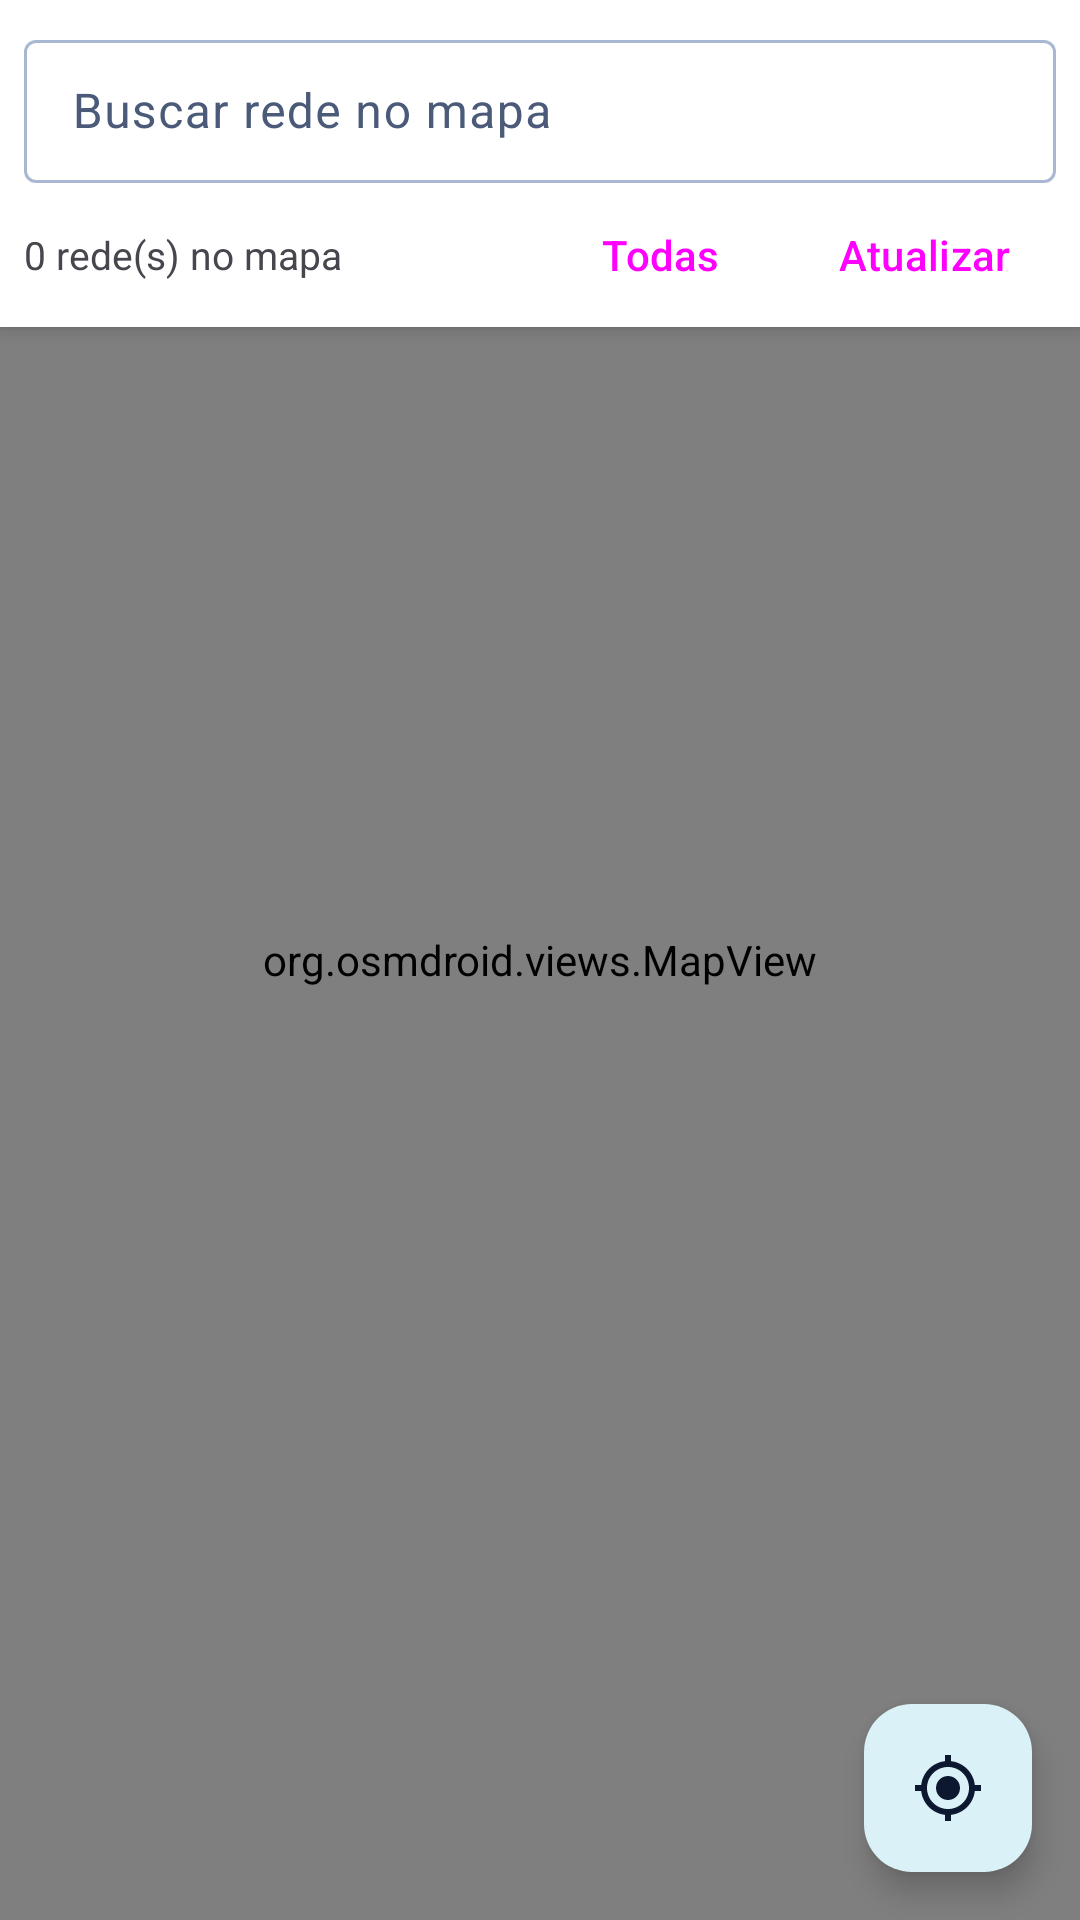

Produce the Android XML layout that renders to this screen, including the resource entries it uses.
<!-- AndroidManifest.xml: application theme Theme.WardriverSync -->
<!-- res/layout/activity_map.xml -->
<?xml version="1.0" encoding="utf-8"?>
<FrameLayout xmlns:android="http://schemas.android.com/apk/res/android"
    xmlns:app="http://schemas.android.com/apk/res-auto"
    android:layout_width="match_parent"
    android:layout_height="match_parent">

    <org.osmdroid.views.MapView
        android:id="@+id/mapView"
        android:layout_width="match_parent"
        android:layout_height="match_parent" />

    
    <LinearLayout
        android:layout_width="match_parent"
        android:layout_height="wrap_content"
        android:layout_gravity="top"
        android:background="?attr/colorSurface"
        android:elevation="4dp"
        android:orientation="vertical"
        android:paddingHorizontal="8dp"
        android:paddingTop="8dp">

        <com.google.android.material.textfield.TextInputLayout
            android:id="@+id/layoutMapSearch"
            style="@style/Widget.Material3.TextInputLayout.OutlinedBox.Dense"
            android:layout_width="match_parent"
            android:layout_height="wrap_content"
            android:hint="@string/map_search_hint"
            app:endIconMode="clear_text"
            app:startIconDrawable="@drawable/ic_search">

            <com.google.android.material.textfield.TextInputEditText
                android:id="@+id/editMapSearch"
                android:layout_width="match_parent"
                android:layout_height="wrap_content"
                android:imeOptions="actionSearch"
                android:inputType="text"
                android:maxLines="1" />
        </com.google.android.material.textfield.TextInputLayout>

        <LinearLayout
            android:layout_width="match_parent"
            android:layout_height="wrap_content"
            android:gravity="center_vertical"
            android:orientation="horizontal">

            <TextView
                android:id="@+id/textMapCount"
                android:layout_width="0dp"
                android:layout_height="wrap_content"
                android:layout_weight="1"
                android:textSize="13sp"
                android:text="0 rede(s) no mapa" />

            <Button
                android:id="@+id/buttonShowAll"
                style="@style/Widget.Material3.Button.TextButton"
                android:layout_width="wrap_content"
                android:layout_height="wrap_content"
                android:text="@string/map_show_all" />

            <Button
                android:id="@+id/buttonRefreshMap"
                style="@style/Widget.Material3.Button.TextButton"
                android:layout_width="wrap_content"
                android:layout_height="wrap_content"
                android:text="@string/refresh_map" />
        </LinearLayout>
    </LinearLayout>

    <com.google.android.material.floatingactionbutton.FloatingActionButton
        android:id="@+id/buttonMyLocation"
        android:layout_width="wrap_content"
        android:layout_height="wrap_content"
        android:layout_gravity="bottom|end"
        android:layout_margin="16dp"
        android:contentDescription="@string/map_my_location"
        app:srcCompat="@drawable/ic_my_location" />

</FrameLayout>
<!-- resources referenced by this layout -->
<resources>
  <!-- drawable ic_my_location (drawable) -->
  <vector xmlns:android="http://schemas.android.com/apk/res/android"
      android:width="24dp"
      android:height="24dp"
      android:viewportWidth="24"
      android:viewportHeight="24"
      android:tint="?attr/colorControlNormal">
      <path
          android:fillColor="#FF000000"
          android:pathData="M12,8c-2.21,0 -4,1.79 -4,4s1.79,4 4,4 4,-1.79 4,-4 -1.79,-4 -4,-4zM20.94,11c-0.46,-4.17 -3.77,-7.48 -7.94,-7.94L13,1h-2v2.06C6.83,3.52 3.52,6.83 3.06,11L1,11v2h2.06c0.46,4.17 3.77,7.48 7.94,7.94L11,23h2v-2.06c4.17,-0.46 7.48,-3.77 7.94,-7.94L23,13v-2h-2.06zM12,19c-3.87,0 -7,-3.13 -7,-7s3.13,-7 7,-7 7,3.13 7,7 -3.13,7 -7,7z" />
  </vector>
  <string name="map_my_location">Minha posição</string>
  <string name="map_search_hint">Buscar rede no mapa</string>
  <string name="map_show_all">Todas</string>
  <string name="refresh_map">Atualizar</string>
  <color name="signal">#0A819F</color>
  <color name="panel">#FFFFFF</color>
  <color name="signal_soft">#D9F1F7</color>
  <color name="ink">#0C1730</color>
  <color name="signal_2">#5A4DE0</color>
  <color name="ink_2">#4A5A78</color>
  <color name="rule_strong">#A9B8D2</color>
  <color name="rule">#D5DEEC</color>
  <color name="paper">#EEF3FA</color>
  <style name="Shape.Wardriver.Small" parent="ShapeAppearance.Material3.SmallComponent">
          <item name="cornerFamily">rounded</item>
          <item name="cornerSize">10dp</item>
      </style>
  <style name="Shape.Wardriver.Medium" parent="ShapeAppearance.Material3.MediumComponent">
          <item name="cornerFamily">rounded</item>
          <item name="cornerSize">14dp</item>
      </style>
  <style name="Widget.Wardriver.ActionBar" parent="Widget.Material3.ActionBar.Solid">
          <item name="background">@drawable/bg_actionbar</item>
          <item name="android:background">@drawable/bg_actionbar</item>
          <item name="titleTextStyle">@style/Text.Wardriver.Title</item>
          <item name="android:titleTextStyle">@style/Text.Wardriver.Title</item>
          <item name="elevation">0dp</item>
      </style>
  <style name="Widget.Wardriver.Button" parent="Widget.Material3.Button.OutlinedButton">
          <item name="android:minHeight">48dp</item>
          <item name="android:insetTop">0dp</item>
          <item name="android:insetBottom">0dp</item>
          <item name="android:paddingStart">14dp</item>
          <item name="android:paddingEnd">14dp</item>
          <item name="android:maxLines">2</item>
          <item name="android:textSize">13sp</item>
          <item name="android:textColor">@color/ink</item>
          <item name="android:textAllCaps">false</item>
          <item name="strokeColor">@color/rule_strong</item>
          <item name="iconGravity">start</item>
          <item name="iconPadding">0dp</item>
          <item name="iconSize">18dp</item>
          <item name="iconTint">@color/signal</item>
          <item name="cornerRadius">12dp</item>
          <item name="rippleColor">@color/signal_soft</item>
      </style>
  <!-- drawable bg_actionbar (drawable) -->
  <?xml version="1.0" encoding="utf-8"?>
  <layer-list xmlns:android="http://schemas.android.com/apk/res/android">
      <item><shape><solid android:color="@color/panel" /></shape></item>
      <item android:gravity="bottom">
          <shape>
              <size android:height="2dp" />
              <gradient android:angle="0" android:startColor="@color/signal" android:endColor="@color/signal_2" />
          </shape>
      </item>
  </layer-list>
  <style name="Text.Wardriver.Title" parent="TextAppearance.Material3.TitleLarge">
          <item name="android:textColor">@color/ink</item>
          <item name="android:textStyle">bold</item>
          <item name="android:textSize">20sp</item>
      </style>
</resources>
